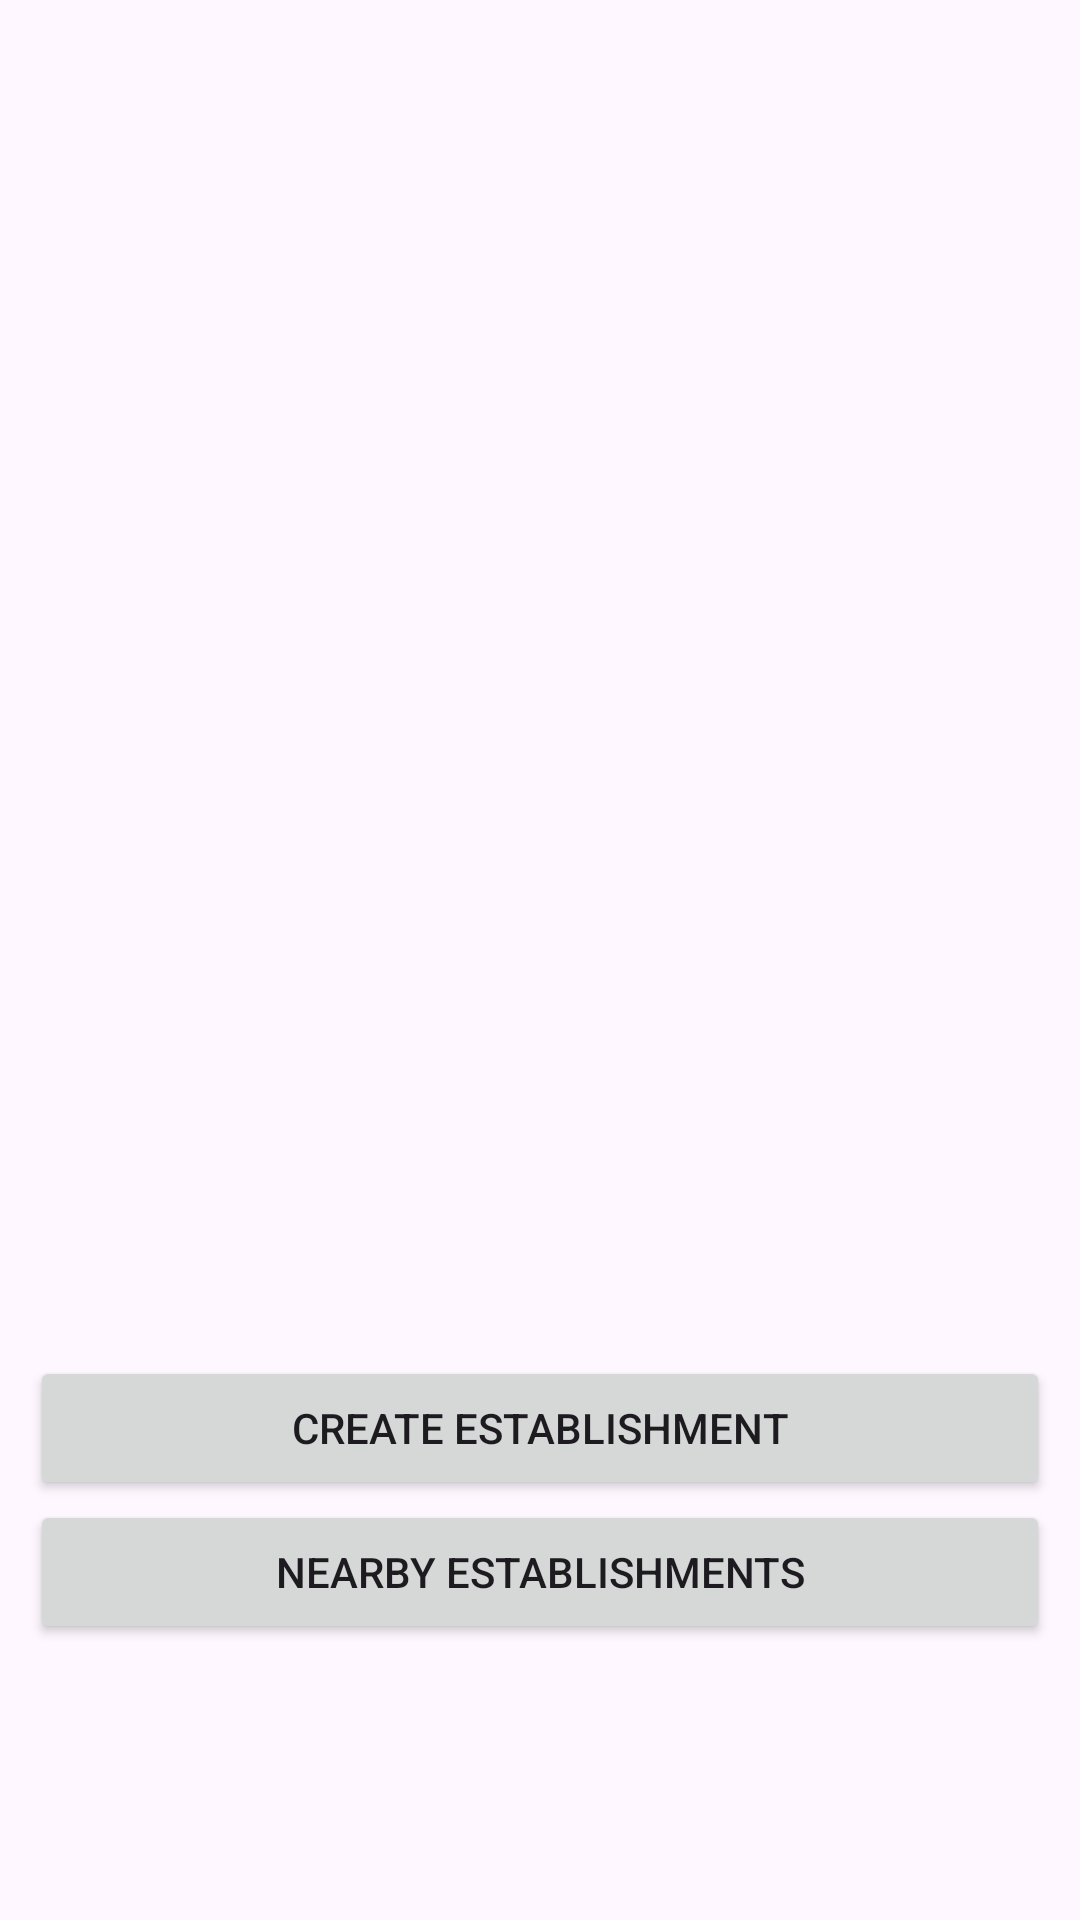

Layout XML and referenced resources for this Android screen:
<!-- AndroidManifest.xml: application theme Theme.Hugb2_Team2 -->
<!-- res/layout/fragment_establishment_list.xml -->
<?xml version="1.0" encoding="utf-8"?>
<androidx.constraintlayout.widget.ConstraintLayout xmlns:android="http://schemas.android.com/apk/res/android"
    xmlns:app="http://schemas.android.com/apk/res-auto"
    xmlns:tools="http://schemas.android.com/tools"
    android:layout_width="match_parent"
    android:layout_height="match_parent"
    tools:context=".ui.activities.main.fragments.establishment_list_fragment.EstablishmentListFragment">

    <TextView
        android:id="@+id/textViewNoEstablishments"
        android:layout_width="match_parent"
        android:layout_height="wrap_content"
        android:layout_marginStart="8dp"
        android:layout_marginTop="8dp"
        android:layout_marginEnd="8dp"
        android:text="No establishments available"
        android:textAlignment="center"
        android:textSize="20sp"
        android:visibility="gone"
        app:layout_constraintBottom_toBottomOf="parent"
        app:layout_constraintEnd_toEndOf="parent"
        app:layout_constraintStart_toStartOf="parent"
        app:layout_constraintTop_toTopOf="parent" />

    <androidx.recyclerview.widget.RecyclerView
        android:id="@+id/recyclerViewEstablishments"
        android:layout_width="0dp"
        android:layout_height="0dp"
        android:layout_marginTop="80dp"
        app:layout_constraintBottom_toTopOf="@+id/buttons"
        app:layout_constraintEnd_toEndOf="parent"
        app:layout_constraintStart_toStartOf="parent"
        app:layout_constraintTop_toTopOf="parent">

    </androidx.recyclerview.widget.RecyclerView>

    <LinearLayout
        android:id="@+id/buttons"
        android:layout_width="match_parent"
        android:layout_height="wrap_content"
        android:layout_marginBottom="92dp"
        android:orientation="vertical"
        android:paddingLeft="10dp"
        android:paddingRight="10dp"
        app:layout_constraintBottom_toBottomOf="parent"
        tools:layout_editor_absoluteX="148dp">

        <Button
            android:id="@+id/button_create_establishment"
            android:layout_width="match_parent"
            android:layout_height="wrap_content"
            android:text="@string/create_establishment" />

        <Button
            android:id="@+id/button_nearby_establishments"
            android:layout_width="match_parent"
            android:layout_height="wrap_content"
            android:text="Nearby Establishments"
            android:visibility="visible" />

    </LinearLayout>

</androidx.constraintlayout.widget.ConstraintLayout>
<!-- resources referenced by this layout -->
<resources>
  <string name="create_establishment">Create Establishment</string>
  <style name="Theme.Hugb2_Team2" parent="Theme.MaterialComponents.DayNight.DarkActionBar">
          
          <item name="colorPrimary">@color/wine_red</item>
          <item name="colorPrimaryVariant">@color/wine_red_light</item>
          <item name="colorOnPrimary">@color/white</item>
          
          <item name="colorSecondary">@color/teal_200</item>
          <item name="colorSecondaryVariant">@color/teal_700</item>
          <item name="colorOnSecondary">@color/black</item>
          
          <item name="android:statusBarColor">?attr/colorPrimaryVariant</item>
          
      </style>
  <color name="wine_red">#FF4E0000</color>
  <color name="wine_red_light">#630000</color>
  <color name="white">#FFFFFFFF</color>
  <color name="teal_200">#FF03DAC5</color>
  <color name="teal_700">#FF018786</color>
  <color name="black">#FF000000</color>
</resources>
